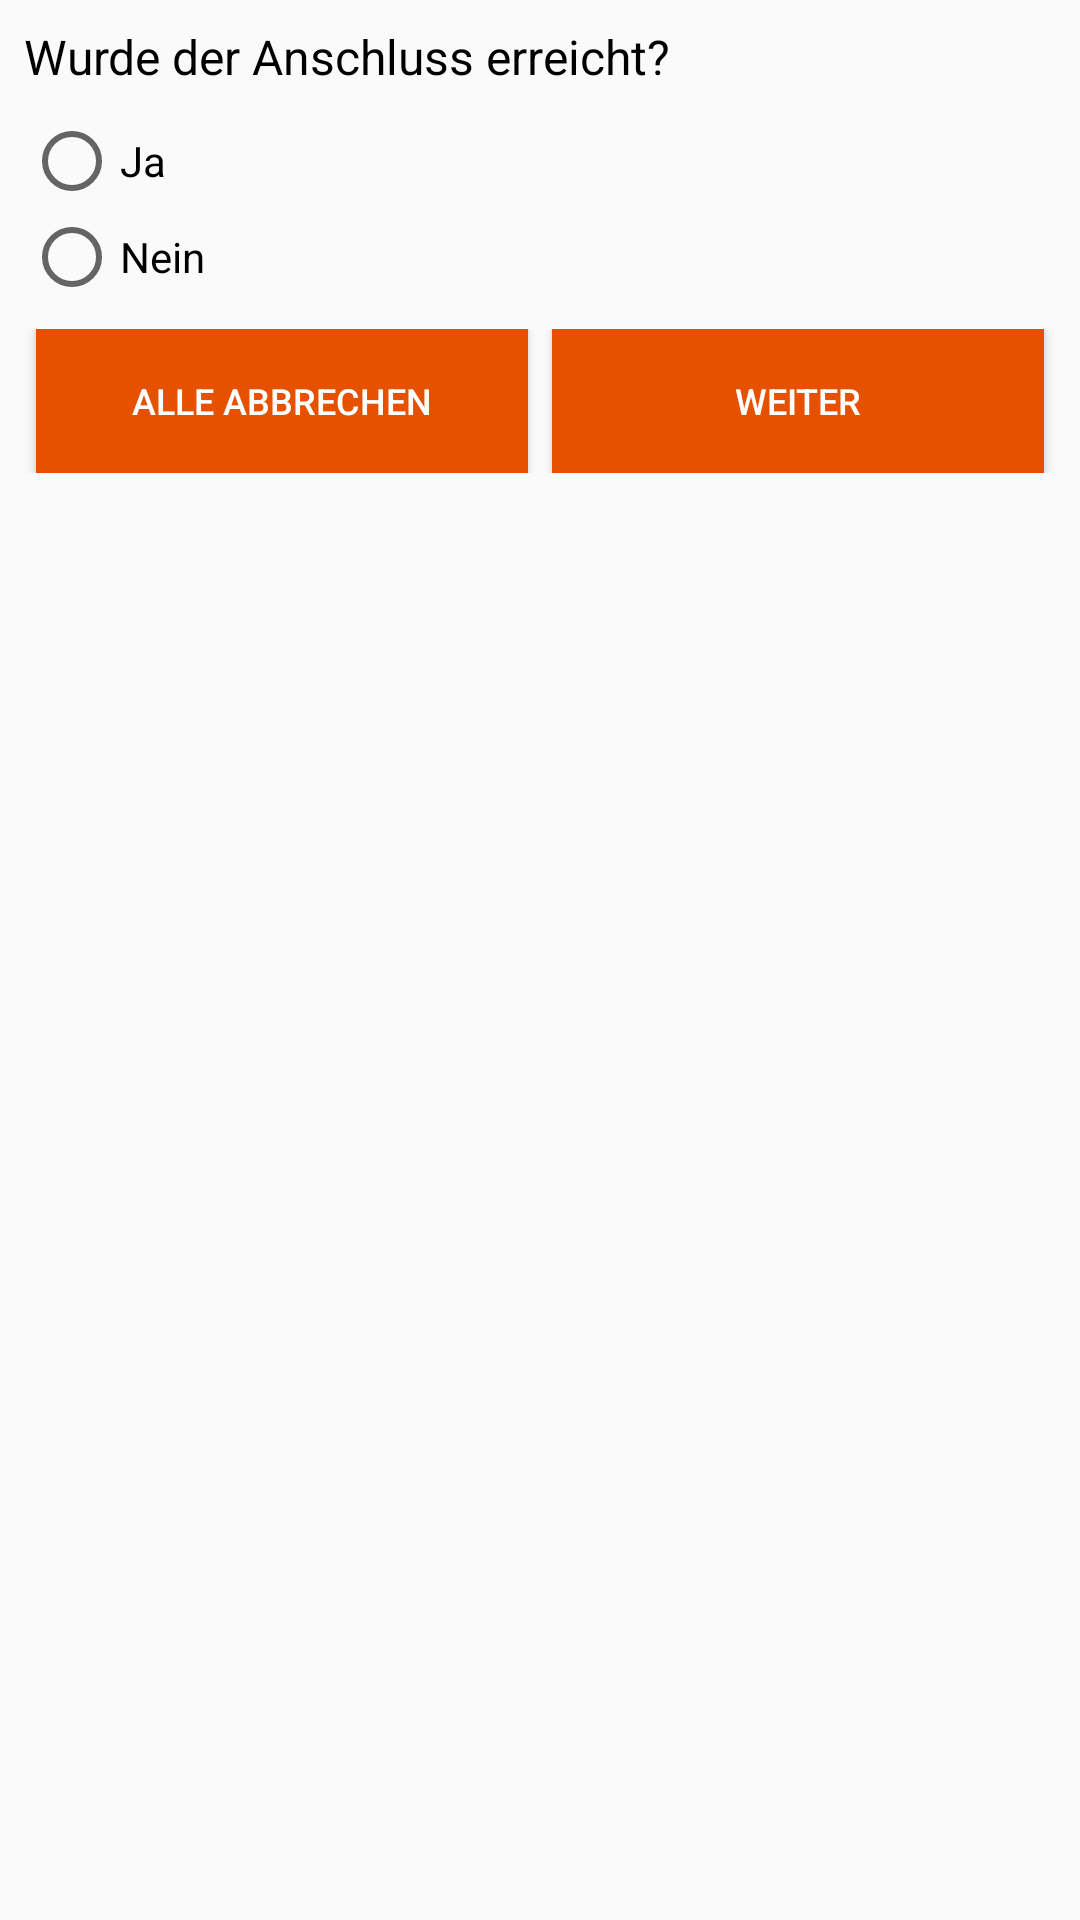

Reconstruct the res/layout file that produces this screen, plus the resources it refers to.
<!-- AndroidManifest.xml: application theme AppTheme -->
<!-- res/layout/dialog_question_interchange.xml -->
<?xml version="1.0" encoding="utf-8"?>
<ScrollView
    xmlns:android="http://schemas.android.com/apk/res/android" android:layout_width="match_parent"
    android:layout_height="match_parent"
    android:padding="8dp">

    <LinearLayout
        android:layout_width="match_parent"
        android:layout_height="wrap_content"
        android:orientation="vertical">

        <TextView
            android:id="@+id/dialog_question_interchange_text"
            android:text="@string/dialog_question_interchange"
            android:textColor="@color/standardText"
            android:textSize="@dimen/standard"
            android:layout_width="match_parent"
            android:layout_height="wrap_content" />

        <RadioGroup xmlns:android="http://schemas.android.com/apk/res/android"
            android:id="@+id/radio_interchange_group"
            android:layout_width="match_parent"
            android:layout_height="wrap_content"
            android:layout_marginTop="8dp"
            android:orientation="vertical">
            <RadioButton android:id="@+id/radio_interchange_yes"
                android:layout_width="wrap_content"
                android:layout_height="wrap_content"
                android:text="@string/dialog_question_interchange_option_yes" />
            <RadioButton android:id="@+id/radio_interchange_no"
                android:layout_width="wrap_content"
                android:layout_height="wrap_content"
                android:text="@string/dialog_question_interchange_option_no" />
        </RadioGroup>

        <include layout="@layout/dialog_question_buttons"/>
    </LinearLayout>
</ScrollView>
<!-- res/layout/dialog_question_buttons.xml (included above) -->
<?xml version="1.0" encoding="utf-8"?>
<LinearLayout xmlns:android="http://schemas.android.com/apk/res/android"
    android:orientation="horizontal" android:layout_width="match_parent"
    android:layout_height="match_parent" android:layout_marginTop="8dp">
        <Button
            android:id="@+id/dialog_question_cancelbutton"
            android:layout_weight="0.5"
            android:layout_width="0dp"
            android:layout_height="wrap_content"
            android:layout_marginLeft="4dp"
            android:layout_marginRight="4dp"
            android:textSize="@dimen/itny"
            android:background="@color/colorPrimaryDark"
            android:textColor="@color/standardTextOverBackground"
            android:text="@string/dialog_question_cancelall"/>
        <Button
            android:id="@+id/dialog_question_continuebutton"
            android:layout_weight="0.5"
            android:layout_width="0dp"
            android:layout_height="wrap_content"
            android:layout_marginLeft="4dp"
            android:layout_marginRight="4dp"
            android:textSize="@dimen/itny"
            android:background="@color/colorPrimaryDark"
            android:textColor="@color/standardTextOverBackground"
            android:text="@string/dialog_question_next"/>

</LinearLayout>
<!-- resources referenced by this layout -->
<resources>
  <color name="colorPrimaryDark">#e65100</color>
  <color name="standardText">#000000</color>
  <color name="standardTextOverBackground">#ffffff</color>
  <dimen name="itny">12sp</dimen>
  <dimen name="standard">16sp</dimen>
  <string name="dialog_question_cancelall">Alle Abbrechen</string>
  <string name="dialog_question_interchange">Wurde der Anschluss erreicht?</string>
  <string name="dialog_question_interchange_option_no">Nein</string>
  <string name="dialog_question_interchange_option_yes">Ja</string>
  <string name="dialog_question_next">Weiter</string>
  <style name="AppTheme" parent="Theme.AppCompat.Light.DarkActionBar">
          
          <item name="actionBarStyle">@style/ActionBarTheme</item>
          <item name="colorPrimary">@color/colorPrimary</item>
          <item name="colorPrimaryDark">@color/colorPrimaryDark</item>
          <item name="colorAccent">@color/colorAccent</item>
      </style>
  <style name="ActionBarTheme" parent="@style/Widget.AppCompat.Light.ActionBar.Solid">
          <item name="android:background" tools:ignore="NewApi">@color/colorPrimaryDark</item>
          <item name="background">@color/colorPrimaryDark</item>
          <item name="android:textColor">@color/standardText</item>
      </style>
  <color name="colorPrimary">#f57c00</color>
  <color name="colorAccent">#00E1FF</color>
</resources>
